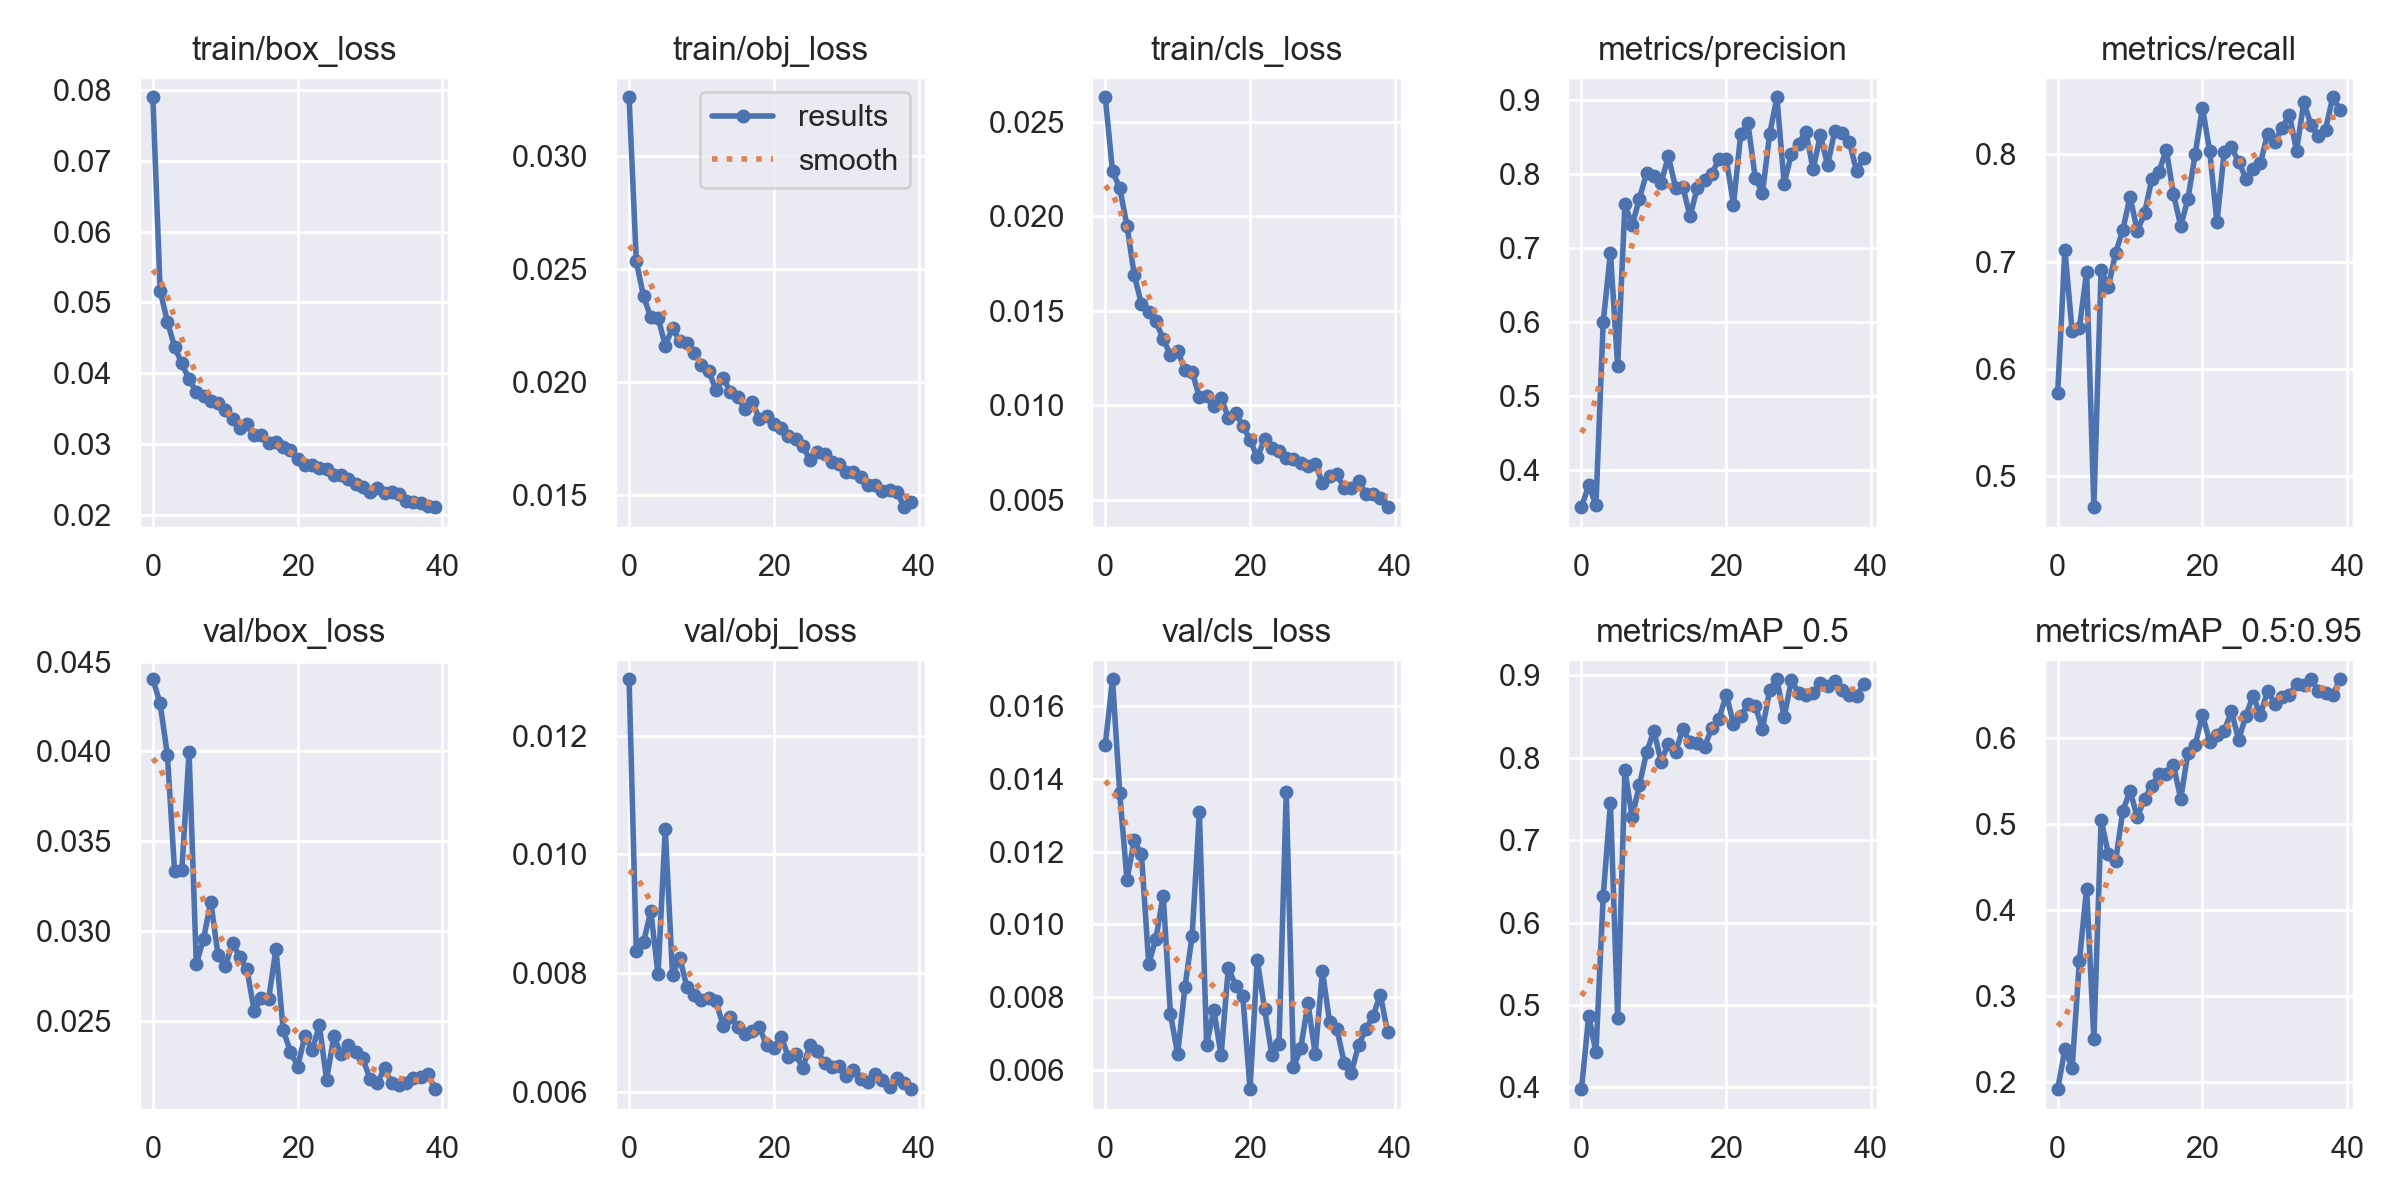

The table this chart was drawn from, first rows:
epoch, train/box_loss, train/obj_loss, train/cls_loss, metrics/precision, metrics/recall, metrics/mAP_0.5, metrics/mAP_0.5:0.95, val/box_loss, val/obj_loss, val/cls_loss, x/lr0, x/lr1, x/lr2
0, 0.07898, 0.0326, 0.02629, 0.3495, 0.5776, 0.3979, 0.1915, 0.04401, 0.01295, 0.01494, 0.07023, 0.003307, 0.003307
1, 0.05168, 0.02533, 0.02238, 0.3793, 0.7111, 0.4869, 0.2379, 0.04267, 0.008379, 0.01673, 0.04007, 0.006476, 0.006476
2, 0.04729, 0.02378, 0.02148, 0.3526, 0.635, 0.4427, 0.2161, 0.03982, 0.008524, 0.0136, 0.009741, 0.00948, 0.00948
3, 0.04372, 0.02286, 0.0195, 0.5995, 0.6383, 0.6316, 0.3409, 0.03334, 0.009046, 0.01122, 0.009258, 0.009258, 0.009258
4, 0.04136, 0.02284, 0.01689, 0.6932, 0.6905, 0.7449, 0.4249, 0.03341, 0.007985, 0.01231, 0.009258, 0.009258, 0.009258
5, 0.03914, 0.0216, 0.01534, 0.5404, 0.4712, 0.4846, 0.2497, 0.03994, 0.01043, 0.01192, 0.00901, 0.00901, 0.00901
6, 0.03731, 0.02238, 0.0149, 0.7588, 0.6926, 0.7848, 0.505, 0.02818, 0.007974, 0.008921, 0.008762, 0.008762, 0.008762
7, 0.03676, 0.0218, 0.01443, 0.7305, 0.6766, 0.7281, 0.465, 0.02959, 0.008256, 0.00961, 0.008515, 0.008515, 0.008515
8, 0.03603, 0.0217, 0.0135, 0.7664, 0.7081, 0.7666, 0.4566, 0.03164, 0.007763, 0.01079, 0.008268, 0.008268, 0.008268
9, 0.03577, 0.02129, 0.01265, 0.8013, 0.7298, 0.8066, 0.5156, 0.02868, 0.007628, 0.007539, 0.00802, 0.00802, 0.00802
10, 0.03478, 0.02075, 0.01289, 0.797, 0.7607, 0.8323, 0.5385, 0.02807, 0.007542, 0.006435, 0.007772, 0.007772, 0.007772
11, 0.03351, 0.02046, 0.01185, 0.7873, 0.7284, 0.7952, 0.5079, 0.02935, 0.00759, 0.008272, 0.007525, 0.007525, 0.007525
12, 0.0322, 0.01965, 0.01176, 0.8237, 0.7451, 0.817, 0.5294, 0.02858, 0.007529, 0.009687, 0.007278, 0.007278, 0.007278
13, 0.03275, 0.02017, 0.01042, 0.7812, 0.7768, 0.8068, 0.5444, 0.02789, 0.007112, 0.01309, 0.00703, 0.00703, 0.00703
14, 0.03121, 0.01954, 0.01048, 0.7822, 0.784, 0.8348, 0.5582, 0.02557, 0.00727, 0.00669, 0.006783, 0.006783, 0.006783
15, 0.03132, 0.01934, 0.009951, 0.7424, 0.8043, 0.8189, 0.5583, 0.0263, 0.007091, 0.007646, 0.006535, 0.006535, 0.006535
16, 0.03019, 0.01878, 0.0104, 0.7813, 0.7628, 0.8184, 0.5683, 0.02626, 0.006971, 0.006405, 0.006287, 0.006287, 0.006287
17, 0.03033, 0.01909, 0.009331, 0.7919, 0.7332, 0.8125, 0.5292, 0.02902, 0.007018, 0.008806, 0.00604, 0.00604, 0.00604
18, 0.02959, 0.01837, 0.009575, 0.7996, 0.7589, 0.8364, 0.5832, 0.02452, 0.007089, 0.008319, 0.005792, 0.005792, 0.005792
19, 0.02921, 0.0185, 0.00891, 0.8204, 0.8004, 0.847, 0.5922, 0.02332, 0.006783, 0.008025, 0.005545, 0.005545, 0.005545
20, 0.02789, 0.01813, 0.008161, 0.8205, 0.8436, 0.8764, 0.6274, 0.02249, 0.006742, 0.005474, 0.005298, 0.005298, 0.005298
21, 0.027, 0.01795, 0.007231, 0.7583, 0.8031, 0.8412, 0.5956, 0.0242, 0.006929, 0.009024, 0.00505, 0.00505, 0.00505
22, 0.02702, 0.01762, 0.008188, 0.8541, 0.7367, 0.8501, 0.603, 0.0234, 0.006596, 0.007679, 0.004803, 0.004803, 0.004803
23, 0.02659, 0.01746, 0.007751, 0.8681, 0.802, 0.8646, 0.6081, 0.02477, 0.00664, 0.006423, 0.004555, 0.004555, 0.004555
24, 0.02641, 0.01715, 0.007583, 0.7946, 0.8065, 0.8631, 0.6312, 0.02176, 0.006403, 0.006716, 0.004307, 0.004307, 0.004307
25, 0.02557, 0.01653, 0.007189, 0.774, 0.7933, 0.8349, 0.598, 0.02417, 0.006794, 0.01363, 0.00406, 0.00406, 0.00406
26, 0.0256, 0.01689, 0.007172, 0.8539, 0.7776, 0.882, 0.6261, 0.02318, 0.006683, 0.006071, 0.003812, 0.003812, 0.003812
27, 0.025, 0.01681, 0.006937, 0.9034, 0.7862, 0.8951, 0.6492, 0.02366, 0.006487, 0.006591, 0.003565, 0.003565, 0.003565
28, 0.02432, 0.01646, 0.006779, 0.7867, 0.7916, 0.8496, 0.6266, 0.02332, 0.006422, 0.007835, 0.003318, 0.003318, 0.003318
29, 0.02385, 0.01636, 0.006902, 0.8268, 0.8193, 0.8936, 0.6552, 0.02296, 0.006438, 0.006436, 0.00307, 0.00307, 0.00307
30, 0.02318, 0.016, 0.005884, 0.8408, 0.8115, 0.879, 0.6397, 0.02177, 0.006267, 0.008713, 0.002822, 0.002822, 0.002822
31, 0.02378, 0.016, 0.006226, 0.857, 0.8247, 0.8761, 0.6478, 0.02156, 0.00637, 0.007304, 0.002575, 0.002575, 0.002575
32, 0.02311, 0.01577, 0.00636, 0.8058, 0.837, 0.8783, 0.65, 0.02241, 0.006213, 0.007127, 0.002328, 0.002328, 0.002328
33, 0.02323, 0.01543, 0.005593, 0.8526, 0.8037, 0.8903, 0.6625, 0.02158, 0.006175, 0.006203, 0.00208, 0.00208, 0.00208
34, 0.02294, 0.01541, 0.005602, 0.8118, 0.8487, 0.8875, 0.6617, 0.02147, 0.006302, 0.00593, 0.001832, 0.001832, 0.001832
35, 0.02195, 0.01517, 0.00597, 0.8583, 0.8276, 0.8932, 0.6682, 0.02159, 0.0062, 0.006694, 0.001585, 0.001585, 0.001585
36, 0.02174, 0.01519, 0.005304, 0.8556, 0.8174, 0.8825, 0.6552, 0.02188, 0.006086, 0.007114, 0.001337, 0.001337, 0.001337
37, 0.0216, 0.01511, 0.005283, 0.8431, 0.8231, 0.8755, 0.6521, 0.0219, 0.006236, 0.007492, 0.00109, 0.00109, 0.00109
38, 0.02116, 0.01445, 0.005057, 0.804, 0.8533, 0.875, 0.65, 0.02206, 0.006146, 0.008069, 0.0008425, 0.0008425, 0.0008425
39, 0.02107, 0.01469, 0.0046, 0.8211, 0.8417, 0.8893, 0.6684, 0.02124, 0.006047, 0.007037, 0.000595, 0.000595, 0.000595
